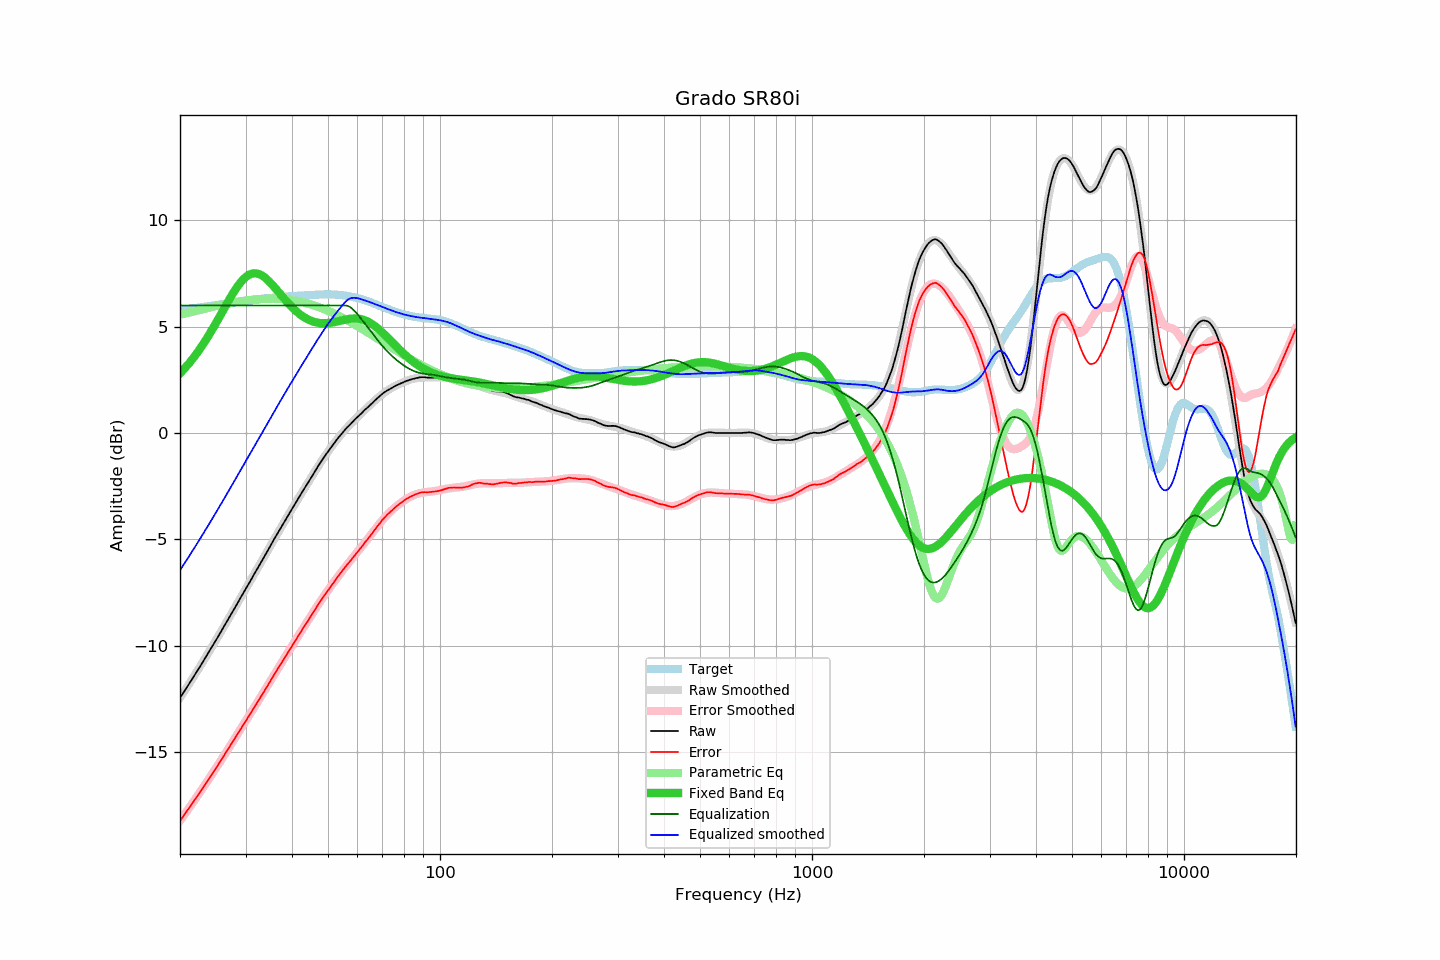

Source data for this figure (header and first rows):
frequency, raw, error, smoothed, error_smoothed, equalization, parametric_eq, equalized_raw, equalized_smoothed, target
20.00, -12.45, -18.23, -12.45, -18.23, 6.00, 2.81, -6.45, -6.45, 5.78
20.20, -12.33, -18.12, -12.34, -18.13, 6.00, 2.89, -6.33, -6.34, 5.79
20.40, -12.22, -18.02, -12.22, -18.02, 6.00, 2.97, -6.22, -6.22, 5.80
20.61, -12.11, -17.91, -12.11, -17.91, 6.00, 3.05, -6.11, -6.11, 5.81
20.81, -11.99, -17.81, -11.99, -17.81, 6.00, 3.14, -5.99, -5.99, 5.82
21.02, -11.87, -17.70, -11.87, -17.70, 6.00, 3.22, -5.87, -5.87, 5.83
21.23, -11.75, -17.59, -11.75, -17.59, 6.00, 3.31, -5.75, -5.75, 5.84
21.44, -11.63, -17.48, -11.63, -17.48, 6.00, 3.41, -5.63, -5.63, 5.85
21.66, -11.51, -17.38, -11.51, -17.38, 6.00, 3.50, -5.51, -5.51, 5.86
21.87, -11.39, -17.26, -11.39, -17.27, 6.00, 3.60, -5.39, -5.39, 5.87
22.09, -11.27, -17.15, -11.27, -17.16, 6.00, 3.70, -5.27, -5.27, 5.88
22.31, -11.15, -17.05, -11.15, -17.05, 6.00, 3.81, -5.15, -5.15, 5.89
22.54, -11.03, -16.94, -11.03, -16.94, 6.00, 3.91, -5.03, -5.03, 5.90
22.76, -10.91, -16.83, -10.91, -16.82, 6.00, 4.02, -4.91, -4.91, 5.92
22.99, -10.79, -16.72, -10.78, -16.71, 6.00, 4.13, -4.79, -4.78, 5.93
23.22, -10.66, -16.60, -10.66, -16.60, 6.00, 4.25, -4.66, -4.66, 5.94
23.45, -10.53, -16.48, -10.54, -16.49, 6.00, 4.37, -4.53, -4.54, 5.95
23.69, -10.42, -16.38, -10.41, -16.37, 6.00, 4.49, -4.42, -4.41, 5.96
23.92, -10.28, -16.25, -10.29, -16.26, 6.00, 4.61, -4.28, -4.29, 5.97
24.16, -10.16, -16.15, -10.16, -16.14, 6.00, 4.73, -4.16, -4.16, 5.98
24.40, -10.03, -16.03, -10.04, -16.03, 6.00, 4.86, -4.03, -4.04, 5.99
24.65, -9.91, -15.92, -9.91, -15.91, 6.00, 4.99, -3.91, -3.91, 6.00
24.89, -9.78, -15.80, -9.78, -15.80, 6.00, 5.12, -3.78, -3.78, 6.02
25.14, -9.66, -15.69, -9.66, -15.68, 6.00, 5.26, -3.66, -3.66, 6.03
25.39, -9.53, -15.57, -9.53, -15.56, 6.00, 5.39, -3.53, -3.53, 6.04
25.65, -9.40, -15.45, -9.40, -15.45, 6.00, 5.52, -3.40, -3.40, 6.05
25.91, -9.28, -15.33, -9.27, -15.33, 6.00, 5.66, -3.28, -3.27, 6.06
26.16, -9.14, -15.21, -9.14, -15.21, 6.00, 5.79, -3.14, -3.14, 6.07
26.43, -9.02, -15.09, -9.02, -15.09, 6.00, 5.93, -3.02, -3.02, 6.08
26.69, -8.88, -14.97, -8.89, -14.97, 6.00, 6.06, -2.88, -2.89, 6.09
26.96, -8.75, -14.85, -8.75, -14.85, 6.00, 6.20, -2.75, -2.75, 6.10
27.23, -8.62, -14.73, -8.62, -14.73, 6.00, 6.33, -2.62, -2.62, 6.11
27.50, -8.49, -14.61, -8.49, -14.61, 6.00, 6.45, -2.49, -2.49, 6.12
27.77, -8.36, -14.49, -8.36, -14.49, 6.00, 6.58, -2.36, -2.36, 6.13
28.05, -8.23, -14.37, -8.23, -14.37, 6.00, 6.70, -2.23, -2.23, 6.14
28.33, -8.10, -14.25, -8.10, -14.25, 6.00, 6.81, -2.10, -2.10, 6.15
28.62, -7.98, -14.14, -7.97, -14.13, 6.00, 6.92, -1.98, -1.97, 6.16
28.90, -7.83, -14.00, -7.84, -14.01, 6.00, 7.02, -1.83, -1.84, 6.17
29.19, -7.70, -13.88, -7.71, -13.89, 6.00, 7.11, -1.70, -1.71, 6.18
29.48, -7.57, -13.76, -7.58, -13.77, 6.00, 7.20, -1.57, -1.58, 6.19
29.78, -7.44, -13.65, -7.44, -13.65, 6.00, 7.28, -1.44, -1.44, 6.20
30.08, -7.32, -13.53, -7.31, -13.53, 6.00, 7.34, -1.32, -1.31, 6.21
30.38, -7.18, -13.41, -7.18, -13.41, 6.00, 7.40, -1.18, -1.18, 6.22
30.68, -7.05, -13.29, -7.05, -13.28, 6.00, 7.44, -1.05, -1.05, 6.23
30.99, -6.92, -13.17, -6.92, -13.16, 6.00, 7.48, -0.92, -0.92, 6.24
31.30, -6.78, -13.04, -6.79, -13.04, 6.00, 7.50, -0.78, -0.79, 6.25
31.61, -6.65, -12.92, -6.66, -12.92, 6.00, 7.51, -0.65, -0.66, 6.26
31.93, -6.53, -12.80, -6.53, -12.80, 6.00, 7.51, -0.53, -0.53, 6.27
32.24, -6.39, -12.67, -6.40, -12.68, 6.00, 7.50, -0.39, -0.40, 6.28
32.57, -6.26, -12.56, -6.27, -12.55, 6.00, 7.48, -0.26, -0.27, 6.29
32.89, -6.13, -12.43, -6.13, -12.43, 6.00, 7.45, -0.13, -0.13, 6.30
33.22, -6.00, -12.31, -6.00, -12.31, 6.00, 7.41, -0.00, -0.00, 6.31
33.55, -5.87, -12.19, -5.87, -12.18, 6.00, 7.36, 0.13, 0.13, 6.32
33.89, -5.74, -12.07, -5.73, -12.06, 6.00, 7.30, 0.26, 0.27, 6.33
34.23, -5.61, -11.95, -5.60, -11.94, 6.00, 7.23, 0.39, 0.40, 6.34
34.57, -5.47, -11.82, -5.47, -11.81, 6.00, 7.16, 0.53, 0.53, 6.34
34.92, -5.33, -11.69, -5.34, -11.69, 6.00, 7.09, 0.67, 0.66, 6.35
35.27, -5.20, -11.56, -5.21, -11.56, 6.00, 7.01, 0.80, 0.79, 6.36
35.62, -5.06, -11.43, -5.07, -11.44, 6.00, 6.93, 0.94, 0.93, 6.37
35.97, -4.93, -11.31, -4.94, -11.31, 6.00, 6.84, 1.07, 1.06, 6.37
... 635 more rows
